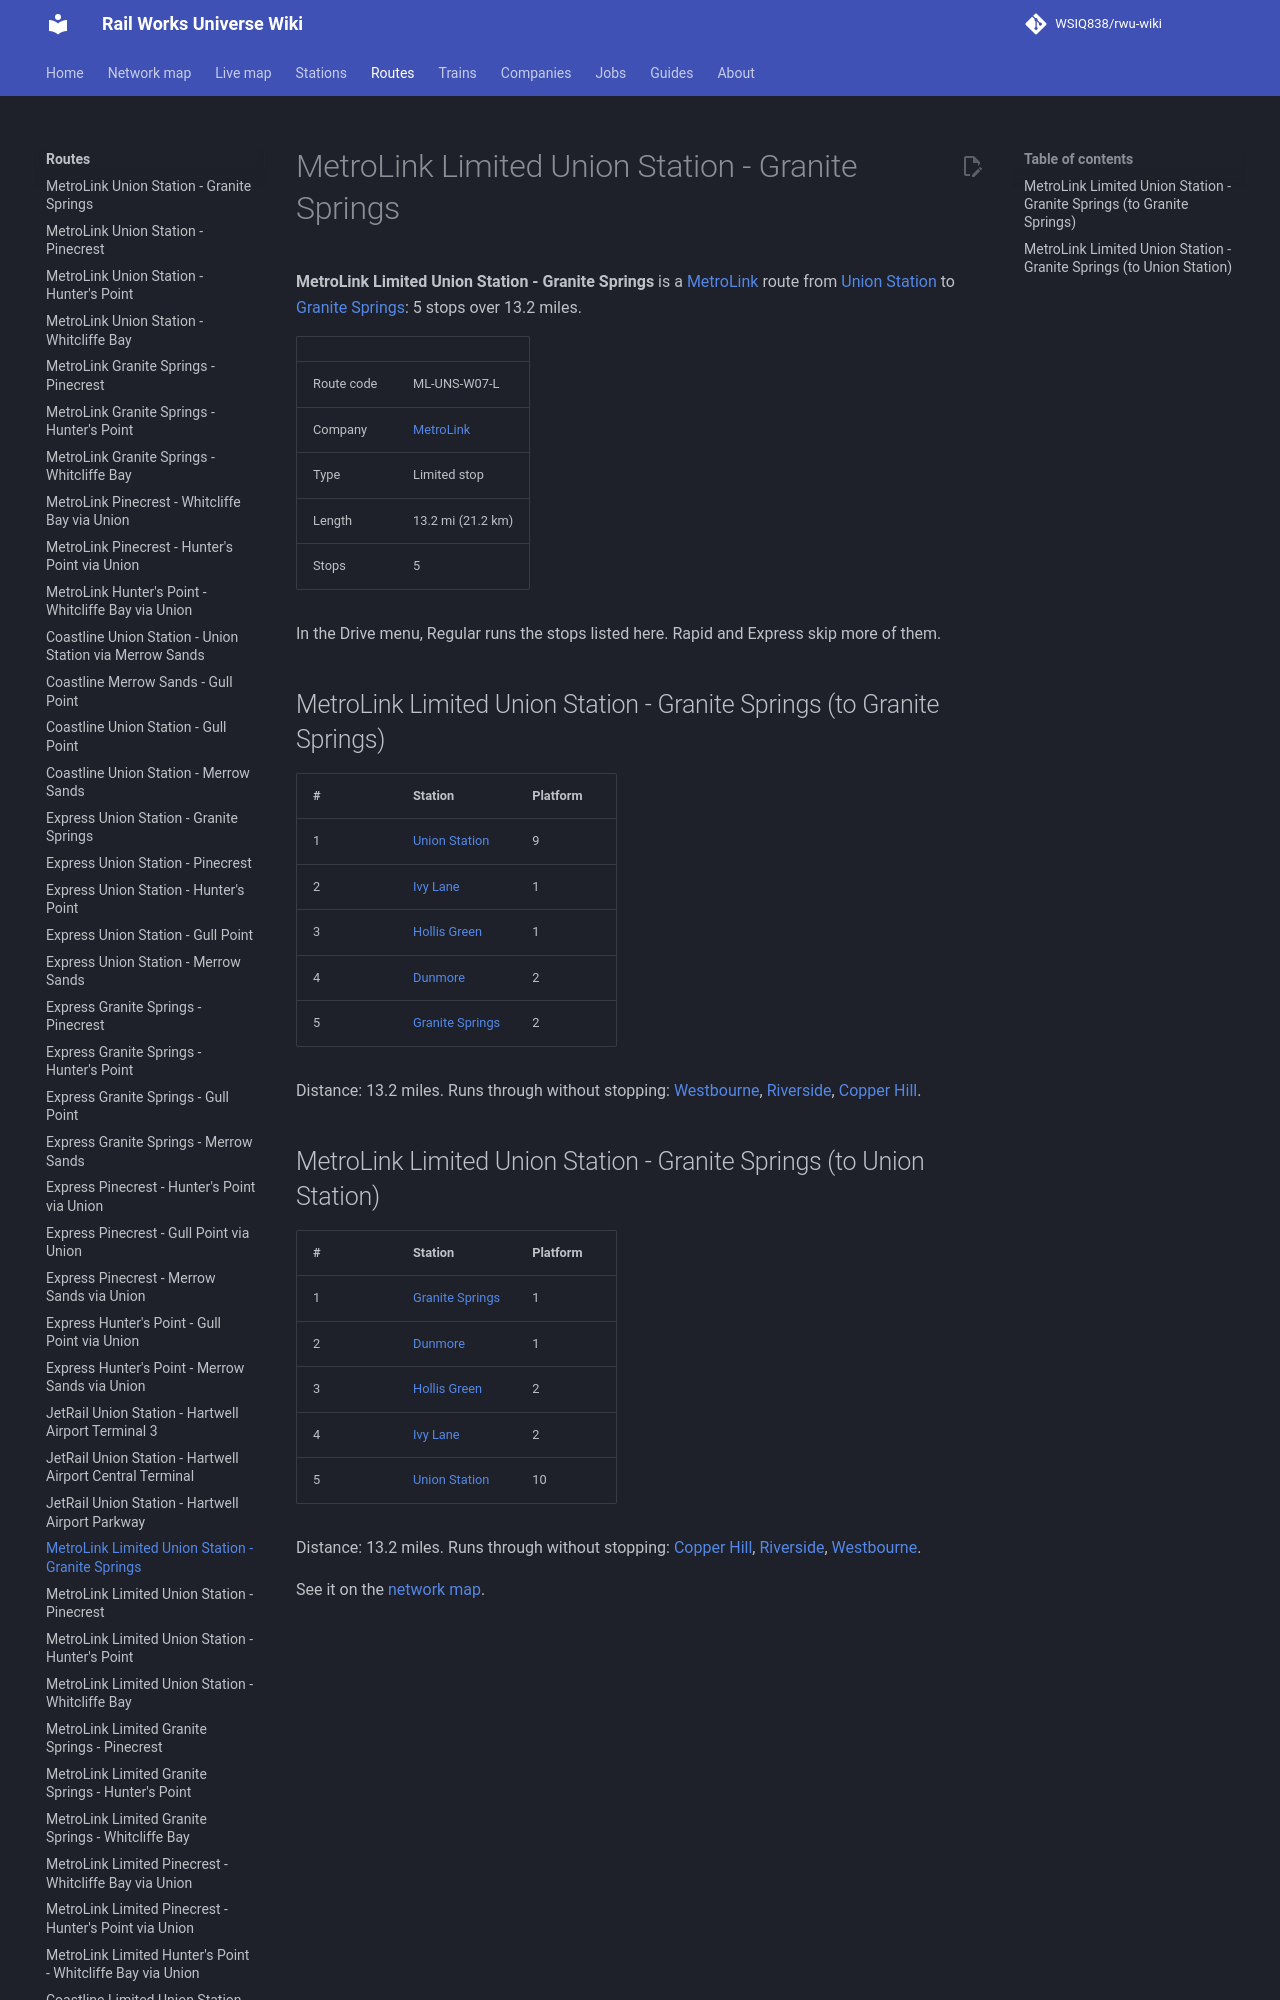

repository: WSIQ838/rwu-wiki · page: lines/ml-uns-w07-l/index.html · generator: mkdocs

# MetroLink Limited Union Station - Granite Springs

**MetroLink Limited Union Station - Granite Springs** is a [MetroLink](../companies/metrolink.md) route from [Union Station](../stations/union-station.md) to [Granite Springs](../stations/granite-springs.md): 5 stops over 13.2 miles.

| | |
|---|---|
| Route code | ML-UNS-W07-L |
| Company | [MetroLink](../companies/metrolink.md) |
| Type | Limited stop |
| Length | 13.2 mi (21.2 km) |
| Stops | 5 |

In the Drive menu, Regular runs the stops listed here. Rapid and Express skip more of them.

## MetroLink Limited Union Station - Granite Springs (to Granite Springs)

| # | Station | Platform |
|---|---|---|
| 1 | [Union Station](../stations/union-station.md) | 9 |
| 2 | [Ivy Lane](../stations/ivy-lane.md) | 1 |
| 3 | [Hollis Green](../stations/hollis-green.md) | 1 |
| 4 | [Dunmore](../stations/dunmore.md) | 2 |
| 5 | [Granite Springs](../stations/granite-springs.md) | 2 |

Distance: 13.2 miles. Runs through without stopping: [Westbourne](../stations/westbourne.md), [Riverside](../stations/riverside.md), [Copper Hill](../stations/copper-hill.md).
